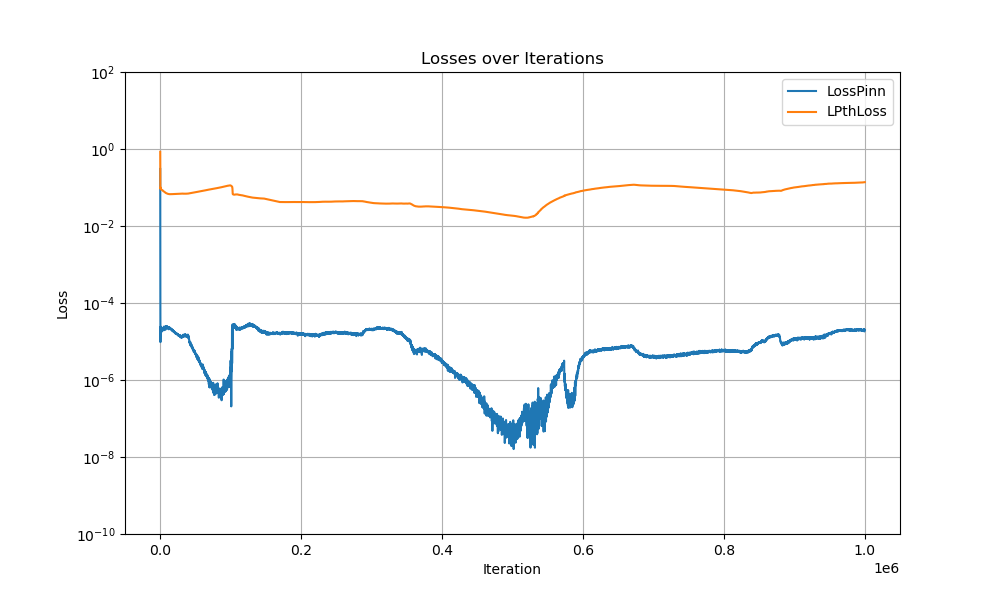

The table this chart was drawn from, first rows:
Iter, LossPinn, LossPinn, LPthLoss
0, 144.9, 0.303, 0.8457
100, 0.005823, 8.328031253768131e-05, 0.1052
200, 0.003336, 7.516545883845538e-05, 0.09534
300, 0.002665, 9.631803550291806e-06, 0.1008
400, 0.002266, 1.6335363397956826e-05, 0.09853
500, 0.00207, 1.4335604646475986e-05, 0.09762
600, 0.001876, 2.323637090739794e-05, 0.0937
700, 0.001686, 2.4299079086631536e-05, 0.08953
800, 0.001642, 1.5852874639676884e-05, 0.08967
900, 0.001559, 1.747580972732976e-05, 0.08981
1000, 0.001489, 1.6432482880190946e-05, 0.0894
1100, 0.001472, 1.7387146726832725e-05, 0.08929
1200, 0.0014, 2.3123258870327845e-05, 0.08931
1300, 0.001382, 2.0677736756624654e-05, 0.08862
1400, 0.001417, 1.8791222828440368e-05, 0.08849
1500, 0.001407, 1.935941691044718e-05, 0.08835
1600, 0.001348, 2.0043979020556435e-05, 0.08821
1700, 0.001357, 1.9681396224768832e-05, 0.08806
1800, 0.001383, 2.0312934793764725e-05, 0.08791
1900, 0.001375, 2.0005460100946948e-05, 0.08771
2000, 0.00136, 2.005646820180118e-05, 0.08755
2100, 0.001369, 2.0596915419446304e-05, 0.08737
2200, 0.001384, 1.8413000361761078e-05, 0.08713
2300, 0.001378, 1.9728786355699413e-05, 0.08689
2400, 0.001345, 1.9285498638055287e-05, 0.08672
2500, 0.001367, 1.8389666365692392e-05, 0.08649
2600, 0.001352, 2.076827695418615e-05, 0.0863
2700, 0.001306, 2.030940231634304e-05, 0.08605
2800, 0.001324, 1.9286908354843035e-05, 0.08578
2900, 0.001321, 1.9996296032331884e-05, 0.08557
3000, 0.001335, 1.898700065794401e-05, 0.08533
3100, 0.001292, 1.916764995257836e-05, 0.08501
3200, 0.001333, 1.9930068447138183e-05, 0.0848
3300, 0.001334, 2.0124891307204962e-05, 0.08458
3400, 0.001294, 1.9524140952853486e-05, 0.08436
3500, 0.00127, 1.9546045223250985e-05, 0.08415
3600, 0.001277, 1.9697818061104044e-05, 0.08379
3700, 0.001272, 2.004721318371594e-05, 0.08354
3800, 0.001306, 2.0399522327352315e-05, 0.08332
3900, 0.001281, 2.028139351750724e-05, 0.08257
4000, 0.001264, 2.27058662858326e-05, 0.08145
4100, 0.001254, 2.174032670154702e-05, 0.08096
4200, 0.001249, 2.0715124264825135e-05, 0.08079
4300, 0.001264, 2.142500670743175e-05, 0.08062
4400, 0.001225, 2.19678786379518e-05, 0.08044
4500, 0.001259, 2.0671646780101582e-05, 0.08027
4600, 0.001244, 2.0620411305571906e-05, 0.08008
4700, 0.00126, 2.283014327986166e-05, 0.07988
4800, 0.001205, 2.1511321392608806e-05, 0.07966
4900, 0.001237, 2.161611701012589e-05, 0.07949
5000, 0.001233, 2.2144544345792383e-05, 0.07931
5100, 0.001216, 2.1726555132772774e-05, 0.07914
5200, 0.001241, 2.045831934083253e-05, 0.07897
5300, 0.001196, 2.44288476096699e-05, 0.07873
5400, 0.00121, 1.9670122128445655e-05, 0.0784
5500, 0.001224, 2.1740417651017196e-05, 0.07806
5600, 0.001185, 2.0871366359642707e-05, 0.07773
5700, 0.001183, 2.2205118511919864e-05, 0.07751
5800, 0.001196, 2.3149030312197283e-05, 0.07732
5900, 0.001182, 2.1699332137359306e-05, 0.07711
... 9,940 more rows
